Run: headless pygame with SDL's dummy video driver; simulated clock (each Clock.tick advances the game by its frame time, no real sleeping); random seed 0; keys injected as events and as key.get_pressed() state; no mouse input.
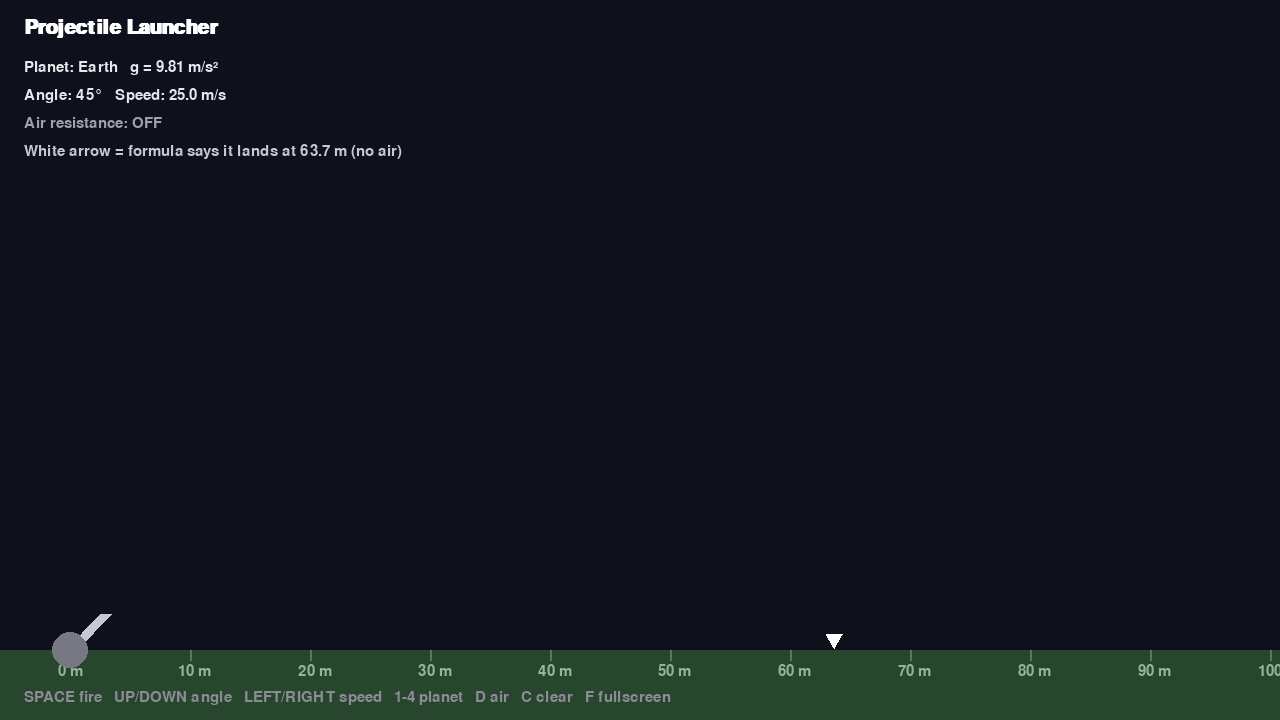
Frame 1 of 4 · flips 1–60 · no input
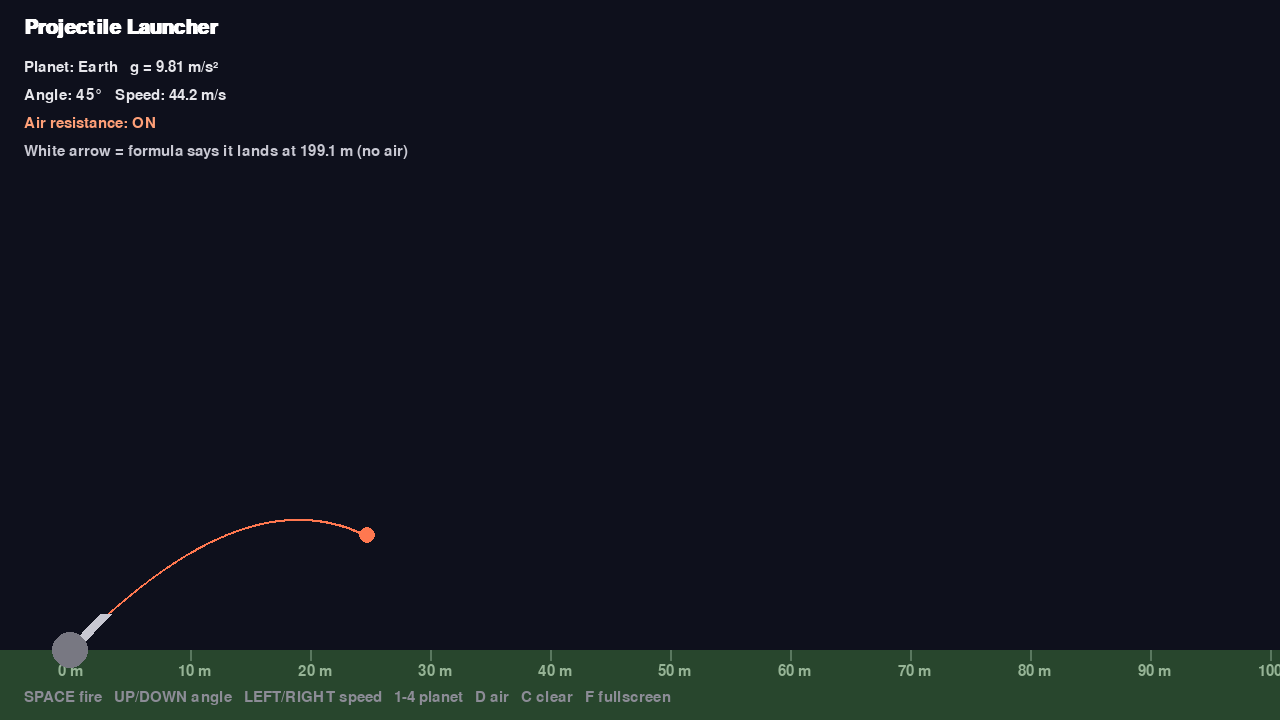
Frame 2 of 4 · flips 61–180 · tapped SPACE, RETURN · held RIGHT (→), D
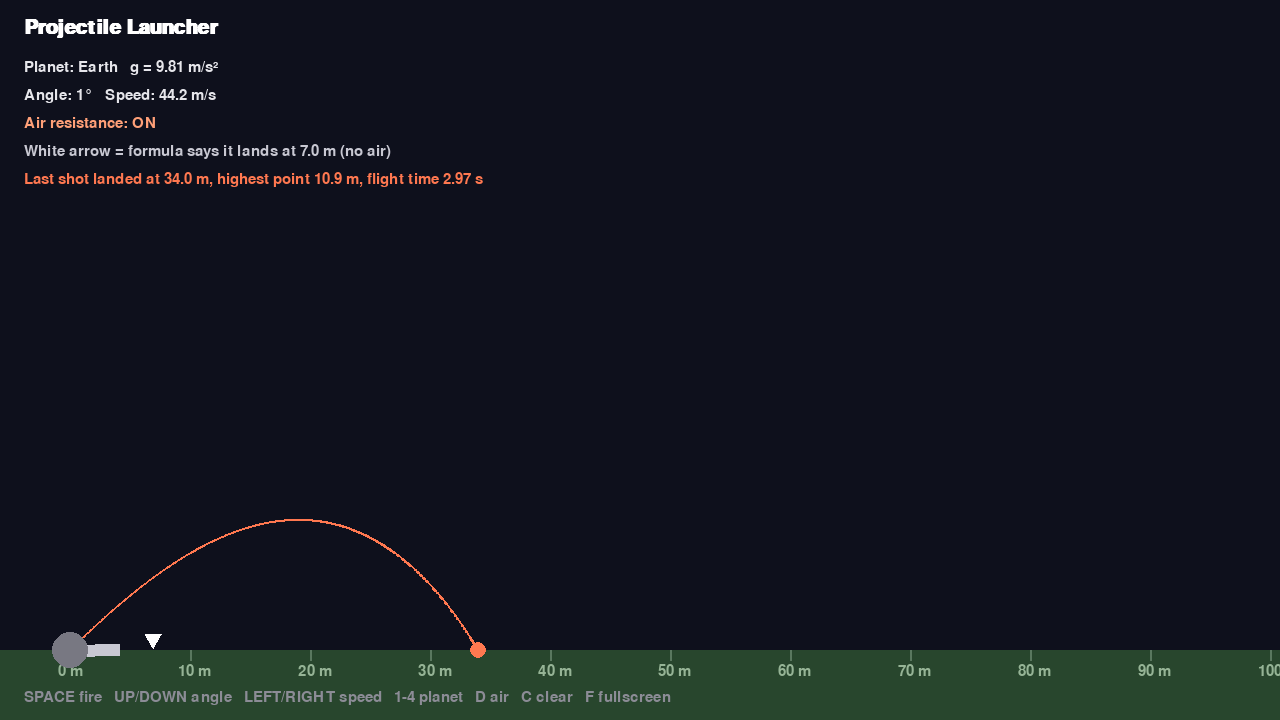
Frame 3 of 4 · flips 181–300 · held DOWN (↓), S
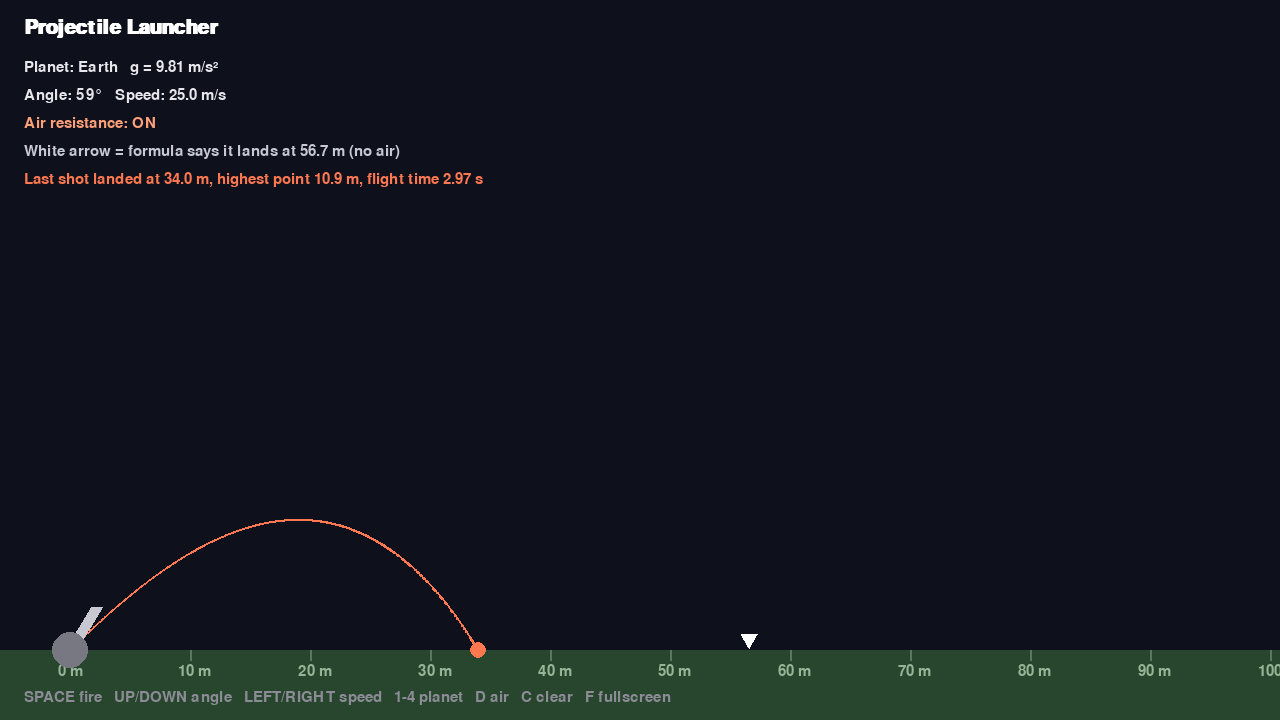
Frame 4 of 4 · flips 301–420 · held LEFT (←), A, UP (↑), W

The pygame program that drew these frames:

"""
PROJECTILE LAUNCHER
Fire a ball from a cannon. Change gravity, speed, angle and air resistance,
then compare where it lands with what the physics formula predicts.

Controls
  UP / DOWN     change the angle
  LEFT / RIGHT  change the launch speed
  SPACE         fire
  1 2 3 4       Earth, Moon, Mars, Jupiter gravity
  D             air resistance on / off
  C             clear the trails
  F             fullscreen on / off
  ESC           quit
"""
import math
import pygame

# ===================== PLAY WITH ME =====================
LAUNCH_SPEED = 25        # metres per second
LAUNCH_ANGLE = 45        # degrees above the ground
GRAVITY = 9.81           # metres per second squared (Earth = 9.81)
AIR_RESISTANCE = 0.02    # drag strength, try 0.0 to 0.1
DRAG_ON = False          # start with air resistance switched on?
PIXELS_PER_METRE = 12    # zoom: bigger number = everything looks bigger
TIME_SPEED = 1.0         # 2.0 = double speed, 0.5 = slow motion
BALL_RADIUS = 8          # pixels
TRAILS_TO_KEEP = 6       # how many old shots stay on screen
# ========================================================

PLANETS = {pygame.K_1: ("Earth", 9.81), pygame.K_2: ("Moon", 1.62),
           pygame.K_3: ("Mars", 3.71), pygame.K_4: ("Jupiter", 24.79)}
TRAIL_COLOURS = [(255, 120, 80), (255, 200, 60), (120, 220, 120),
                 (90, 180, 255), (200, 130, 255), (255, 110, 180)]

pygame.init()
WIDTH, HEIGHT = 1280, 720
screen = pygame.display.set_mode((WIDTH, HEIGHT))
pygame.display.set_caption("Projectile Launcher")
clock = pygame.time.Clock()
font = pygame.font.SysFont("arial", 22)
big_font = pygame.font.SysFont("arial", 30, bold=True)

GROUND_Y = HEIGHT - 70          # where the ground is drawn (pixels)
CANNON_X = 70                   # where the cannon sits (pixels)
planet_name = "Earth" if GRAVITY == 9.81 else "Custom"

shots = []                      # every shot: dict with position, velocity, trail
last_result = None


def to_screen(x_m, y_m):
    """Turn metres (from the cannon) into screen pixels."""
    return int(CANNON_X + x_m * PIXELS_PER_METRE), int(GROUND_Y - y_m * PIXELS_PER_METRE)


def fire():
    angle = math.radians(LAUNCH_ANGLE)
    return {"x": 0.0, "y": 0.0,
            "vx": LAUNCH_SPEED * math.cos(angle), "vy": LAUNCH_SPEED * math.sin(angle),
            "trail": [], "flying": True, "time": 0.0, "max_h": 0.0,
            "colour": TRAIL_COLOURS[len(shots) % len(TRAIL_COLOURS)],
            "speed": LAUNCH_SPEED, "angle": LAUNCH_ANGLE, "drag": DRAG_ON, "g": GRAVITY}


def predicted_range(speed, angle_deg, g):
    """The textbook formula (no air resistance): R = v² sin(2θ) / g"""
    return speed ** 2 * math.sin(math.radians(2 * angle_deg)) / g


def update(shot, dt):
    speed = math.hypot(shot["vx"], shot["vy"])
    ax, ay = 0.0, -shot["g"]
    if shot["drag"]:
        ax -= AIR_RESISTANCE * speed * shot["vx"]
        ay -= AIR_RESISTANCE * speed * shot["vy"]
    shot["vx"] += ax * dt
    shot["vy"] += ay * dt
    shot["x"] += shot["vx"] * dt
    shot["y"] += shot["vy"] * dt
    shot["time"] += dt
    shot["max_h"] = max(shot["max_h"], shot["y"])
    if shot["y"] <= 0 and shot["time"] > 0.05:      # hit the ground
        shot["y"] = 0
        shot["flying"] = False
    shot["trail"].append(to_screen(shot["x"], shot["y"]))


def draw_text(text, x, y, colour=(230, 230, 235), f=None):
    screen.blit((f or font).render(text, True, colour), (x, y))


running = True
while running:
    dt = clock.tick(60) / 1000 * TIME_SPEED
    for event in pygame.event.get():
        if event.type == pygame.QUIT:
            running = False
        elif event.type == pygame.KEYDOWN:
            if event.key == pygame.K_ESCAPE:
                running = False
            elif event.key == pygame.K_SPACE:
                shots.append(fire())
                shots = shots[-TRAILS_TO_KEEP:]
            elif event.key == pygame.K_c:
                shots.clear()
                last_result = None
            elif event.key == pygame.K_d:
                DRAG_ON = not DRAG_ON
            elif event.key == pygame.K_f:
                pygame.display.toggle_fullscreen()
            elif event.key in PLANETS:
                planet_name, GRAVITY = PLANETS[event.key]

    keys = pygame.key.get_pressed()
    if keys[pygame.K_UP]:
        LAUNCH_ANGLE = min(89, LAUNCH_ANGLE + 30 * dt)
    if keys[pygame.K_DOWN]:
        LAUNCH_ANGLE = max(1, LAUNCH_ANGLE - 30 * dt)
    if keys[pygame.K_RIGHT]:
        LAUNCH_SPEED = min(80, LAUNCH_SPEED + 10 * dt)
    if keys[pygame.K_LEFT]:
        LAUNCH_SPEED = max(1, LAUNCH_SPEED - 10 * dt)

    for shot in shots:
        if shot["flying"]:
            for _ in range(4):                  # 4 small steps per frame = more accurate
                if shot["flying"]:
                    update(shot, dt / 4)
            if not shot["flying"]:
                last_result = shot

    # ---------- drawing ----------
    screen.fill((14, 16, 28))
    pygame.draw.rect(screen, (40, 70, 45), (0, GROUND_Y, WIDTH, HEIGHT - GROUND_Y))
    for m in range(0, int((WIDTH - CANNON_X) / PIXELS_PER_METRE) + 1, 10):   # distance markers
        sx, _ = to_screen(m, 0)
        pygame.draw.line(screen, (90, 120, 95), (sx, GROUND_Y), (sx, GROUND_Y + 10), 2)
        draw_text(f"{m} m", sx - 12, GROUND_Y + 14, (150, 180, 150))

    # predicted landing spot (no air resistance)
    pr = predicted_range(LAUNCH_SPEED, LAUNCH_ANGLE, GRAVITY)
    px, _ = to_screen(pr, 0)
    pygame.draw.polygon(screen, (255, 255, 255), [(px, GROUND_Y - 2), (px - 8, GROUND_Y - 16), (px + 8, GROUND_Y - 16)])

    for shot in shots:
        if len(shot["trail"]) > 1:
            pygame.draw.lines(screen, shot["colour"], False, shot["trail"], 2)
        pygame.draw.circle(screen, shot["colour"], to_screen(shot["x"], shot["y"]), BALL_RADIUS)

    # cannon barrel
    a = math.radians(LAUNCH_ANGLE)
    tip = (CANNON_X + 50 * math.cos(a), GROUND_Y - 50 * math.sin(a))
    pygame.draw.line(screen, (200, 200, 210), (CANNON_X, GROUND_Y), tip, 12)
    pygame.draw.circle(screen, (120, 120, 130), (CANNON_X, GROUND_Y), 18)

    draw_text("Projectile Launcher", 24, 18, (255, 255, 255), big_font)
    draw_text(f"Planet: {planet_name}   g = {GRAVITY:.2f} m/s²", 24, 60)
    draw_text(f"Angle: {LAUNCH_ANGLE:.0f}°   Speed: {LAUNCH_SPEED:.1f} m/s", 24, 88)
    draw_text(f"Air resistance: {'ON' if DRAG_ON else 'OFF'}", 24, 116,
              (255, 160, 120) if DRAG_ON else (160, 160, 170))
    draw_text(f"White arrow = formula says it lands at {pr:.1f} m (no air)", 24, 144, (200, 200, 210))
    if last_result:
        draw_text(f"Last shot landed at {last_result['x']:.1f} m, highest point {last_result['max_h']:.1f} m, "
                  f"flight time {last_result['time']:.2f} s", 24, 172, last_result["colour"])
    draw_text("SPACE fire   UP/DOWN angle   LEFT/RIGHT speed   1-4 planet   D air   C clear   F fullscreen",
              24, HEIGHT - 30, (140, 140, 150))
    pygame.display.flip()

pygame.quit()
